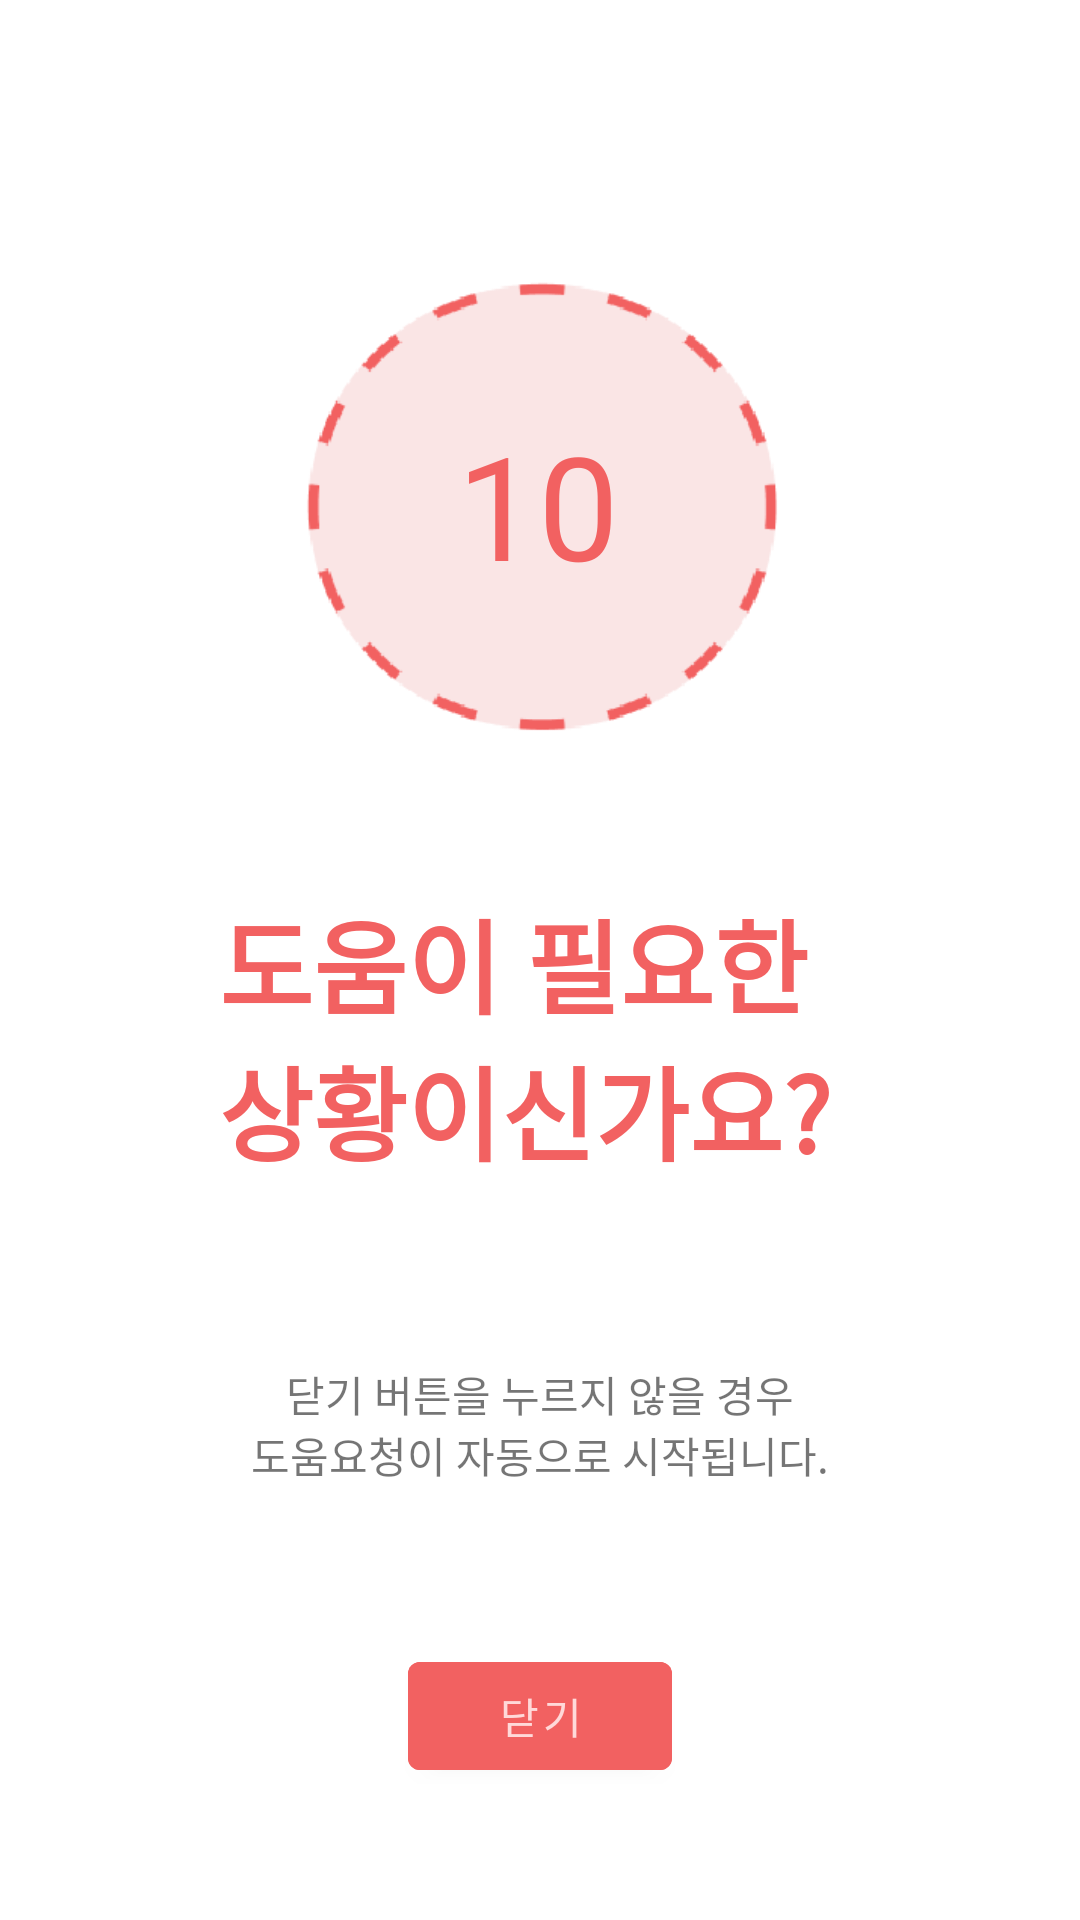

Layout XML and referenced resources for this Android screen:
<!-- AndroidManifest.xml: application theme Theme.MyRed -->
<!-- res/layout/activity_help_request.xml -->
<?xml version="1.0" encoding="utf-8"?>
<androidx.constraintlayout.widget.ConstraintLayout xmlns:android="http://schemas.android.com/apk/res/android"
    xmlns:app="http://schemas.android.com/apk/res-auto"
    xmlns:tools="http://schemas.android.com/tools"
    android:layout_width="match_parent"
    android:layout_height="match_parent"
    tools:context=".HelpRequestActivity">

    <Button
        android:id="@+id/confirmhelpButton"
        android:layout_width="wrap_content"
        android:layout_height="wrap_content"
        android:layout_marginBottom="44dp"
        android:backgroundTint="#F26161"
        android:text="닫기"
        app:layout_constraintBottom_toBottomOf="parent"
        app:layout_constraintEnd_toEndOf="parent"
        app:layout_constraintStart_toStartOf="parent" />

    <TextView
        android:id="@+id/smallTitleView2"
        android:layout_width="215dp"
        android:layout_height="95dp"
        android:text="도움이 필요한 상황이신가요?"
        android:textColor="#F26161"
        android:textSize="34sp"
        android:textStyle="bold"
        app:layout_constraintBottom_toBottomOf="parent"
        app:layout_constraintEnd_toEndOf="parent"
        app:layout_constraintHorizontal_bias="0.503"
        app:layout_constraintStart_toStartOf="parent"
        app:layout_constraintTop_toTopOf="parent"
        app:layout_constraintVertical_bias="0.544" />

    <TextView
        android:id="@+id/smallTitleView"
        android:layout_width="196dp"
        android:layout_height="63dp"
        android:layout_marginTop="52dp"
        android:text="닫기 버튼을 누르지 않을 경우     도움요청이 자동으로 시작됩니다."
        app:layout_constraintEnd_toEndOf="parent"
        app:layout_constraintStart_toStartOf="parent"
        android:textAlignment="center"
        android:gravity="center"
        app:layout_constraintTop_toBottomOf="@+id/smallTitleView2" />

    <ImageView
        android:id="@+id/circle"
        android:layout_width="362dp"
        android:layout_height="223dp"
        android:layout_marginTop="52dp"
        android:background="#FFFFFF"
        android:backgroundTint="#FFFFFF"
        app:layout_constraintEnd_toEndOf="parent"
        app:layout_constraintHorizontal_bias="0.489"
        app:layout_constraintStart_toStartOf="parent"
        app:layout_constraintTop_toTopOf="parent"
        app:srcCompat="@drawable/circle" />

    <TextView
        android:id="@+id/count"
        android:layout_width="wrap_content"
        android:layout_height="wrap_content"
        android:layout_marginTop="136dp"
        android:text="10"
        android:textColor="#F26161"
        android:textSize="48sp"
        app:layout_constraintEnd_toEndOf="parent"
        app:layout_constraintHorizontal_bias="0.498"
        app:layout_constraintStart_toStartOf="parent"
        app:layout_constraintTop_toTopOf="parent" />
</androidx.constraintlayout.widget.ConstraintLayout>
<!-- resources referenced by this layout -->
<resources>
  <!-- drawable circle: png bitmap (drawable-v24, 7248 bytes) -->
  <style name="Theme.MyRed" parent="Theme.MaterialComponents.DayNight.NoActionBar">
  
          
          <item name="colorPrimary">@color/clear</item>
          <item name="colorPrimaryVariant">@color/purple_700</item>
          <item name="colorOnPrimary">#FFD9D9</item>
          <item name="toolbarStyle">@style/CustomToolBar</item>
          
          <item name="colorSecondary">@color/teal_200</item>
          <item name="colorSecondaryVariant">@color/teal_700</item>
          <item name="colorOnSecondary">@color/black</item>
          
          <item name="android:statusBarColor" tools:targetApi="l">@android:color/transparent</item>
          <item name="android:windowLightStatusBar" tools:targetApi="m">true</item>
          <item name="android:navigationBarColor">@android:color/transparent</item>
          <item name="android:enforceNavigationBarContrast" tools:targetApi="q">false</item>
          <item name="android:enforceStatusBarContrast" tools:targetApi="q">false</item>
          
          <item name="android:windowDrawsSystemBarBackgrounds">true</item>
      </style>
  <color name="clear">#00000000</color>
  <color name="purple_700">#FF3700B3</color>
  <style name="CustomToolBar" parent="@style/Widget.AppCompat.Toolbar">
          <item name="titleTextColor">#F26161</item>
  
      </style>
  <color name="teal_200">#FF03DAC5</color>
  <color name="teal_700">#FF018786</color>
  <color name="black">#FF000000</color>
</resources>
